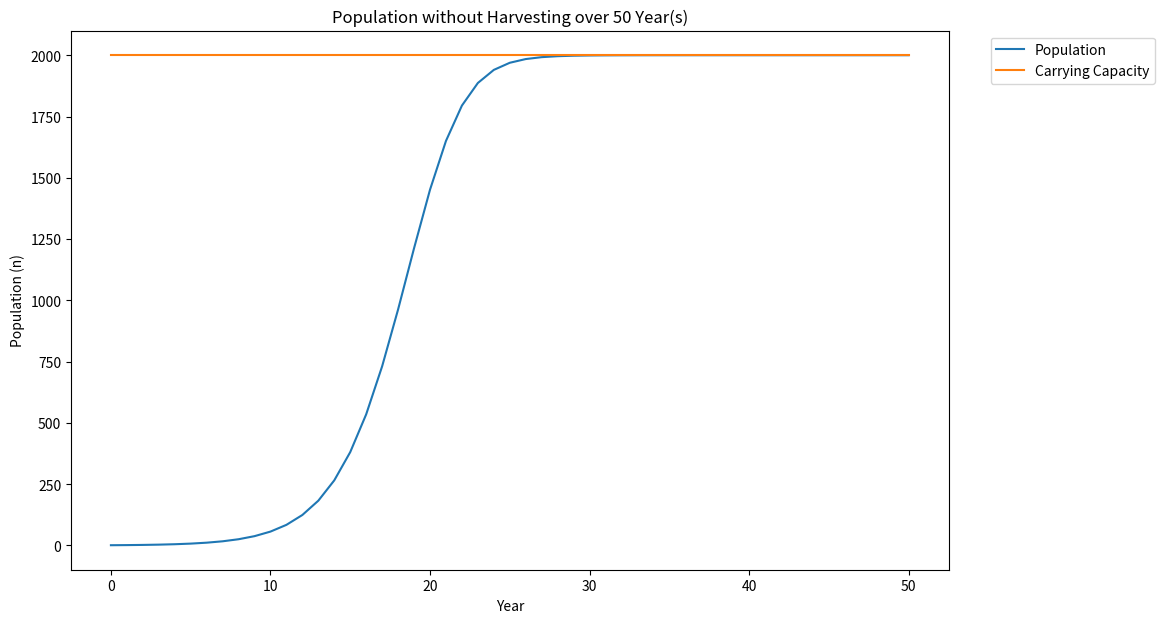

Reproduce this figure in Python.
# ENVSCI 203 Population Growth Model
# created for assignment 3
#   -excel is a better program for this assignment imo
#   -just created for fun and to understand the model better
#
# Created by Samuel Kolston
# Created on: 290820
# Last edited: 290820

import matplotlib.pyplot as plt
from matplotlib.pyplot import figure


RD = 0.5
K = 2000
T = 50
N_0 = 1

output = []
t_list = []
k_list = []

for time in range(T + 1):
    t_list.append(time)
    k_list.append(K)


def unharvested(growth_rate, carry_cap, years, origin):
    output.append(origin)
    for i in range(years):
        n_t = output[-1]
        output.append(n_t + growth_rate * n_t * (1 - n_t / carry_cap))


unharvested(RD, K, T, N_0)

figure(num=None, figsize=(13, 7), dpi=80, facecolor='w', edgecolor='k')

plt.xlabel('Year')
plt.ylabel('Population (n)')
plt.title('Population without Harvesting over {} Year(s)'.format(T))
plt.plot(t_list, output, label="Population")
plt.plot(t_list, k_list, label="Carrying Capacity")
plt.legend(ncol=1, bbox_to_anchor=(1.04, 1), loc="upper left")
plt.subplots_adjust(left=None, bottom=None, right=0.8, top=None, wspace=None, hspace=None)
plt.show()


print(t_list)
print(output)
